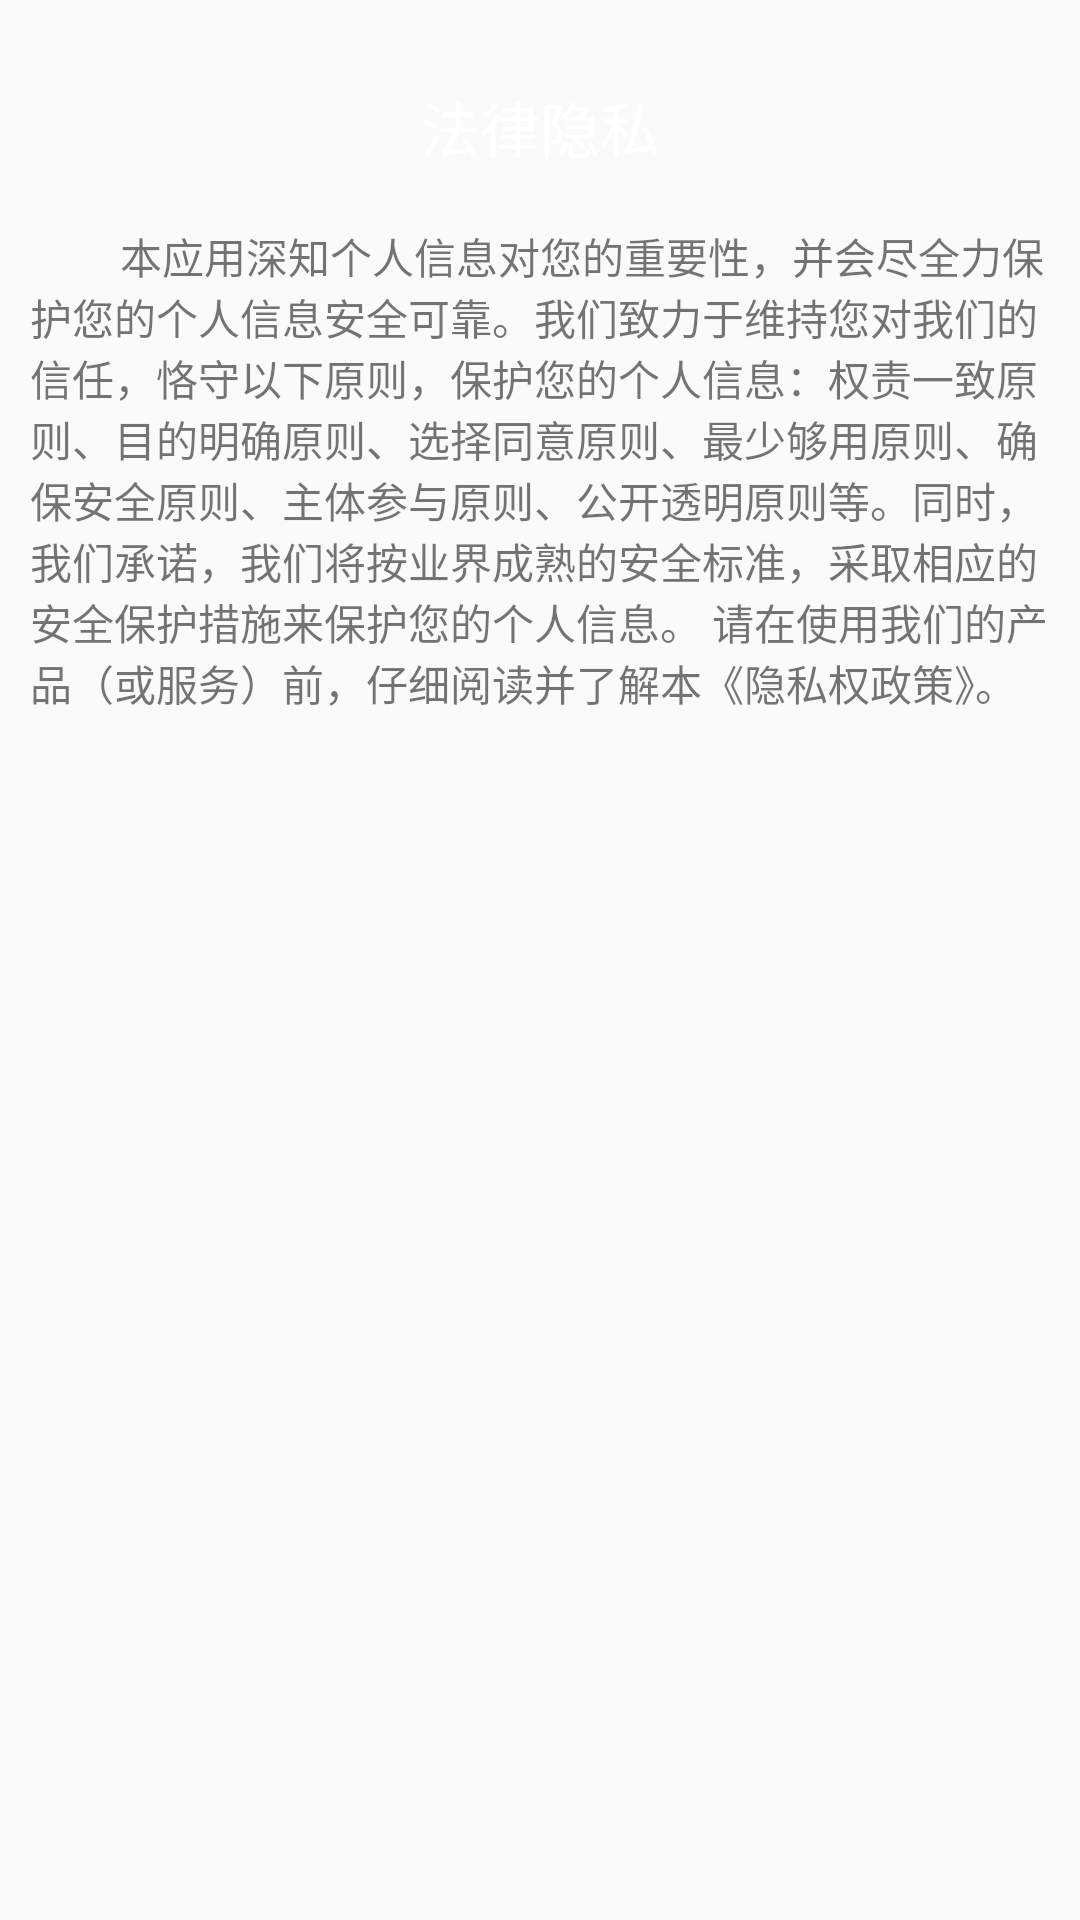

Android layout source for this screen:
<!-- AndroidManifest.xml: application theme AppTheme -->
<!-- res/layout/falu.xml -->
<?xml version="1.0" encoding="utf-8"?>
<RelativeLayout xmlns:android="http://schemas.android.com/apk/res/android"
    android:layout_width="match_parent"
    android:layout_height="match_parent"
    android:id="@+id/rl_title_bar">
    <TextView
        android:id="@+id/top"
        android:background="@drawable/shapes"
        android:textSize="20dp"
        android:gravity="center"
        android:layout_width="match_parent"
        android:layout_height="20dp"/>


    <RelativeLayout
        android:id="@+id/top2"
        android:layout_below="@id/top"
        android:background="@drawable/shapes"
        android:layout_width="match_parent"
        android:layout_height="wrap_content">
        <TextView
            android:textColor="#fff"
            android:text="法律隐私"
            android:textSize="20dp"
            android:gravity="center"
            android:layout_centerHorizontal="true"
            android:layout_centerVertical="true"
            android:layout_width="wrap_content"
            android:layout_height="45dp"/>
    </RelativeLayout>



   <TextView
       android:layout_marginLeft="10dp"
       android:layout_marginRight="10dp"
       android:layout_marginTop="10dp"
       android:layout_below="@id/top2"
       android:text="         本应用深知个人信息对您的重要性，并会尽全力保护您的个人信息安全可靠。我们致力于维持您对我们的信任，恪守以下原则，保护您的个人信息：权责一致原则、目的明确原则、选择同意原则、最少够用原则、确保安全原则、主体参与原则、公开透明原则等。同时，我们承诺，我们将按业界成熟的安全标准，采取相应的安全保护措施来保护您的个人信息。 请在使用我们的产品（或服务）前，仔细阅读并了解本《隐私权政策》。"
       android:layout_width="match_parent"
       android:layout_height="wrap_content"/>

</RelativeLayout>
<!-- resources referenced by this layout -->
<resources>
  <style name="AppTheme" parent="Theme.AppCompat.Light.NoActionBar">
          
          <item name="colorPrimary">@color/colorPrimary</item>
          <item name="colorPrimaryDark">@color/colorPrimaryDark</item>
          <item name="colorAccent">@color/colorAccent</item>
          
          <item name="android:statusBarColor">@color/transparent</item>
      </style>
  <!-- not gathered from this repository: default colours our renderer supplied (Android Studio template values) -->
  <color name="colorPrimary">#FF6200EE</color>
  <color name="colorPrimaryDark">#FF3700B3</color>
  <color name="colorAccent">#FF03DAC5</color>
</resources>
